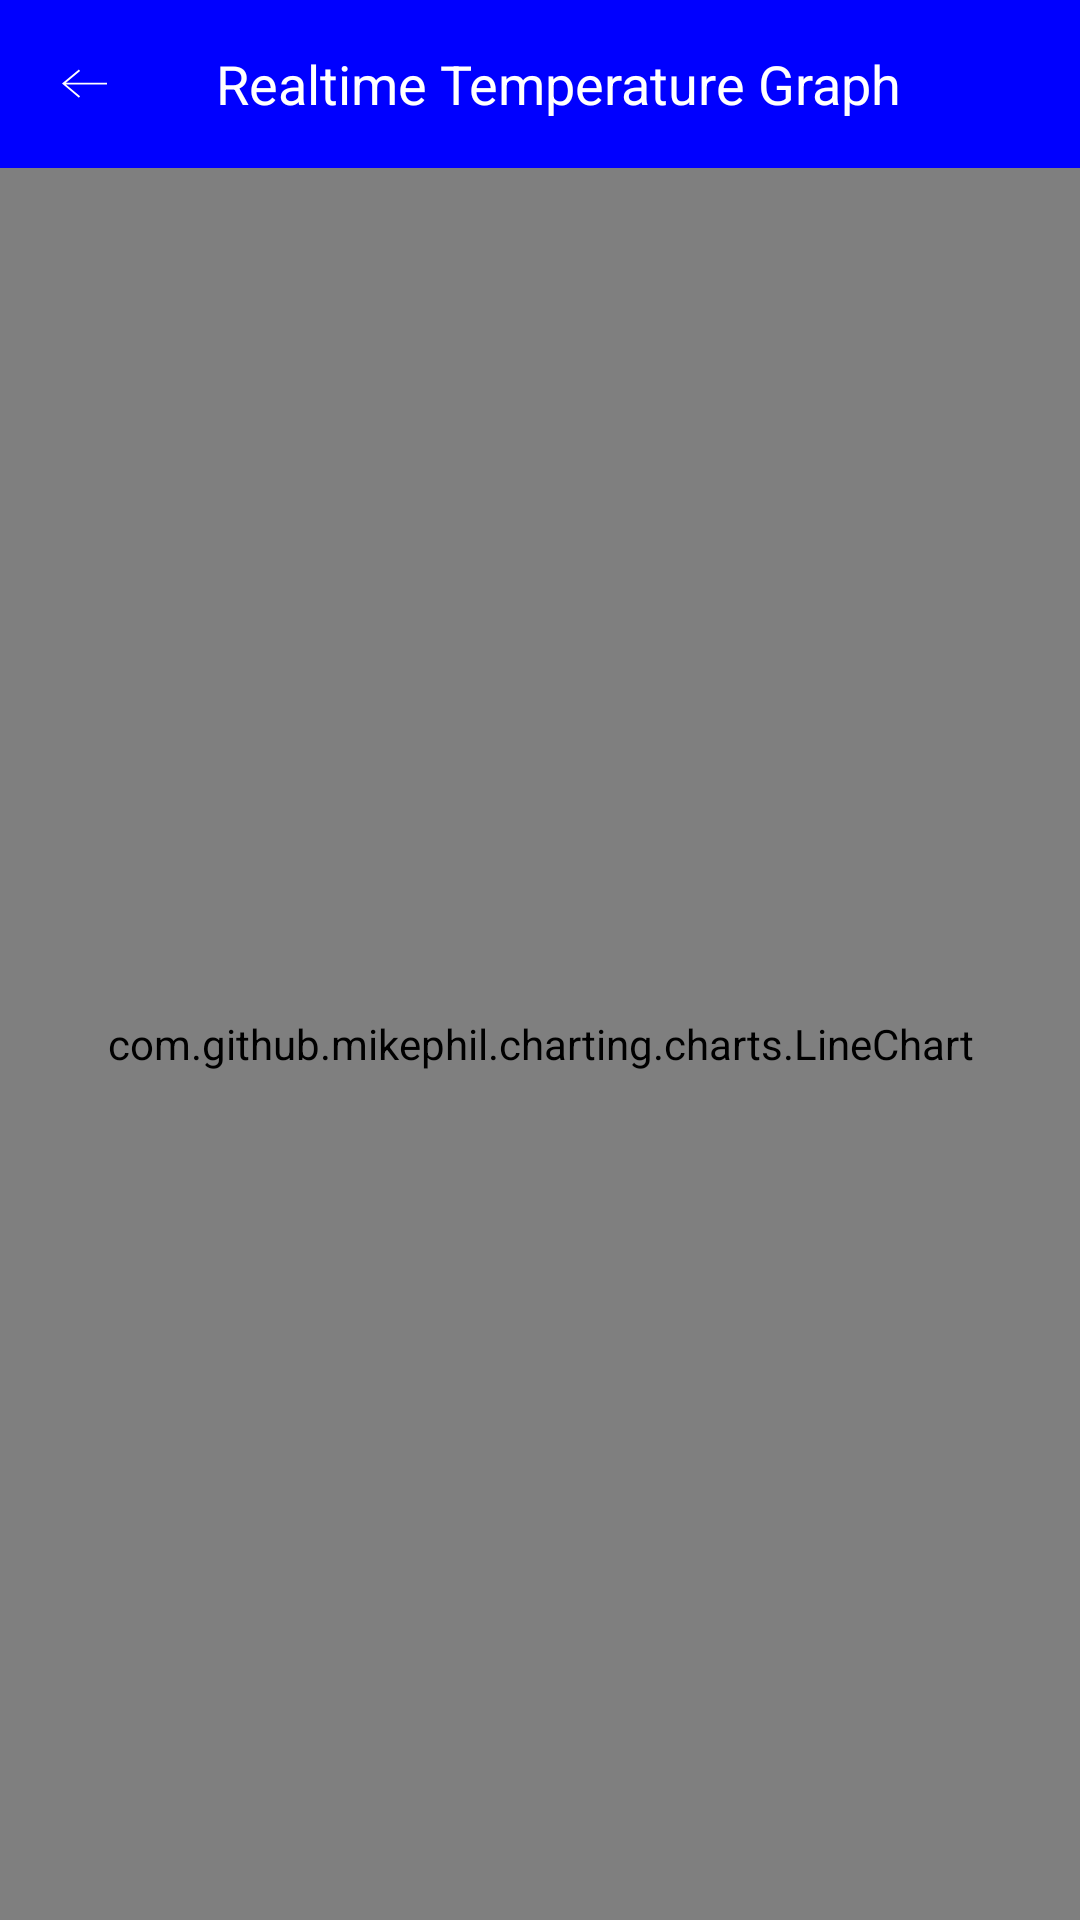

The Android layout XML behind this screen, and the referenced resources:
<!-- AndroidManifest.xml: application theme MyMaterialTheme.Base -->
<!-- res/layout/activity_realtime_linechart.xml -->
<?xml version="1.0" encoding="utf-8"?>
<RelativeLayout xmlns:android="http://schemas.android.com/apk/res/android"
    android:layout_width="match_parent"
    android:layout_height="match_parent"
    xmlns:app="http://schemas.android.com/apk/res-auto">

    <androidx.appcompat.widget.Toolbar
        android:id="@+id/my_too"
        app:navigationIcon="@drawable/ic_left_arrow"
        android:layout_width="match_parent"
        android:layout_height="?attr/actionBarSize"
        android:background="?attr/colorAccent"
        android:gravity="center"
        android:theme="@style/MyMaterialTheme.Base"
      >

        <TextView
            android:id="@+id/toolbar_title"
            android:layout_width="wrap_content"
            android:layout_height="wrap_content"
            android:layout_gravity="center"
            android:text="@string/real_time_graph"
            android:textColor="@color/whiteColor"
            android:textSize="18sp" />



    </androidx.appcompat.widget.Toolbar>

    <com.github.mikephil.charting.charts.LineChart
        android:id="@+id/chart1"
        android:layout_below="@+id/my_too"
        android:layout_width="match_parent"
        android:layout_height="match_parent"/>

</RelativeLayout>
<!-- resources referenced by this layout -->
<resources>
  <color name="whiteColor">#FFFFFF</color>
  <!-- drawable ic_left_arrow (drawable) -->
  <vector xmlns:android="http://schemas.android.com/apk/res/android"
      android:width="15dp"
      android:height="15dp"
      android:viewportWidth="24"
      android:viewportHeight="24">
    <path
        android:fillColor="#FFFFFF"
        android:pathData="M2.117,12 L9.644,18.235 9,19 0,11.479 9,4 9.645,4.764 2.116,11H24v1z"
        android:fillType="evenOdd"/>
  </vector>
  <string name="real_time_graph">Realtime Temperature Graph</string>
  <style name="MyMaterialTheme.Base" parent="Theme.AppCompat.Light.DarkActionBar">
          <item name="windowNoTitle">true</item>
          <item name="windowActionBar">true</item>
          <item name="colorPrimary">#0000ff</item>
          <item name="colorPrimaryDark">@color/royalBlue</item>
          <item name="colorAccent">#0000ff</item> 
          <item name="android:textColor">@color/colorAccent</item>
          <item name="android:windowContentTransitions">true</item>
  
          
        
      </style>
  <color name="royalBlue">#246EE9</color>
  <color name="colorAccent">#3F51B5</color>
</resources>
